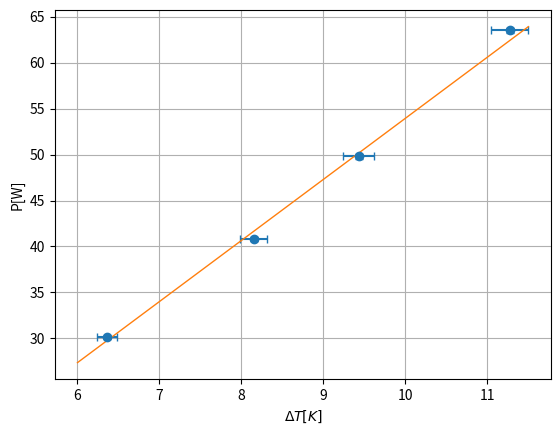

Python code for this plot:
import numpy as np
import matplotlib.pyplot as plt
from scipy.optimize import curve_fit


T = np.array([6.36, 8.15, 9.43, 11.27])
P=np.array([30.1, 40.8, 49.8, 63.5])
y=(0.005*P)
xe=0.02*T
x = np.linspace(6, 11.5, 5)

func = lambda t, K, R: K*t + R
p, c = curve_fit(func, T, P, sigma=y, absolute_sigma=True)

napake = c[0][0]**0.5 , c[1][1]**0.5
print(p, napake)

fig, ax = plt.subplots()

plt.ylabel(r'P[W]')
plt.xlabel(r'$\Delta T[K]$')

ax.errorbar(T, P, yerr=y, xerr=xe, capsize=3, marker="o", ls="")
ax.plot(x, func(x, *p), linewidth=1)
ax.grid(True)
plt.savefig("B.jpg")

plt.show()

print(str.join('',[f'{U_0:.2f} & {P_m:.2f} \\\\\n'
                   for U_0, P_m in zip(T[:], P[:])]))
